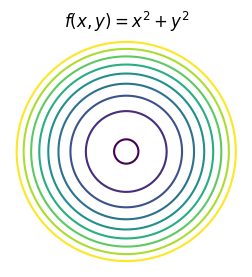

Here is the Python script that generated this plot:
"""
This is a demo of creating a pdf file with several pages,
as well as adding metadata and annotations to pdf files.
"""

import datetime
import numpy as np
from matplotlib.backends.backend_pdf import PdfPages
import matplotlib.pyplot as plt

# Create the PdfPages object to which we will save the pages:
# The with statement makes sure that the PdfPages object is closed properly at
# the end of the block, even if an Exception occurs.



delta = 0.025
x = np.arange(-6.0, 5.0, delta)
y = np.arange(-20.0, 15.0, delta)
X, Y = np.meshgrid(x, y)
# Z = (X**2 + Y - 7)**2 + (X-Y + 1)**2

Z = X**2  + Y**2

filename = 'norm_2d.pdf'
with PdfPages(filename) as pdf:
# with PdfPages('multipage_pdf.pdf') as pdf:
    plt.figure(figsize=(3, 3))
    # plt.plot(range(7), [3, 1, 4, 1, 5, 9, 2], 'r-o')

    # CS = plt.contour(X, Y, Z, np.arange(0.1, 9, 1), colors='k')
    CS = plt.contour(X, Y, Z, np.arange(0.1, 9, 1))
    plt.axis('equal')
    plt.xlim(-3, 3)
    plt.ylim(-3, 3)
    plt.xticks([], [])
    plt.yticks([], [])

    plt.title('$f(x, y) = x^2 + y^2$')
    # plt.axes.get_xaxis().set_visible(False)
    # plt.axes.get_yaxis().set_visible(False)
    plt.axis('off')
    # pdf.savefig()  # saves the current figure into a pdf page
    plt.show() 
    plt.close()
